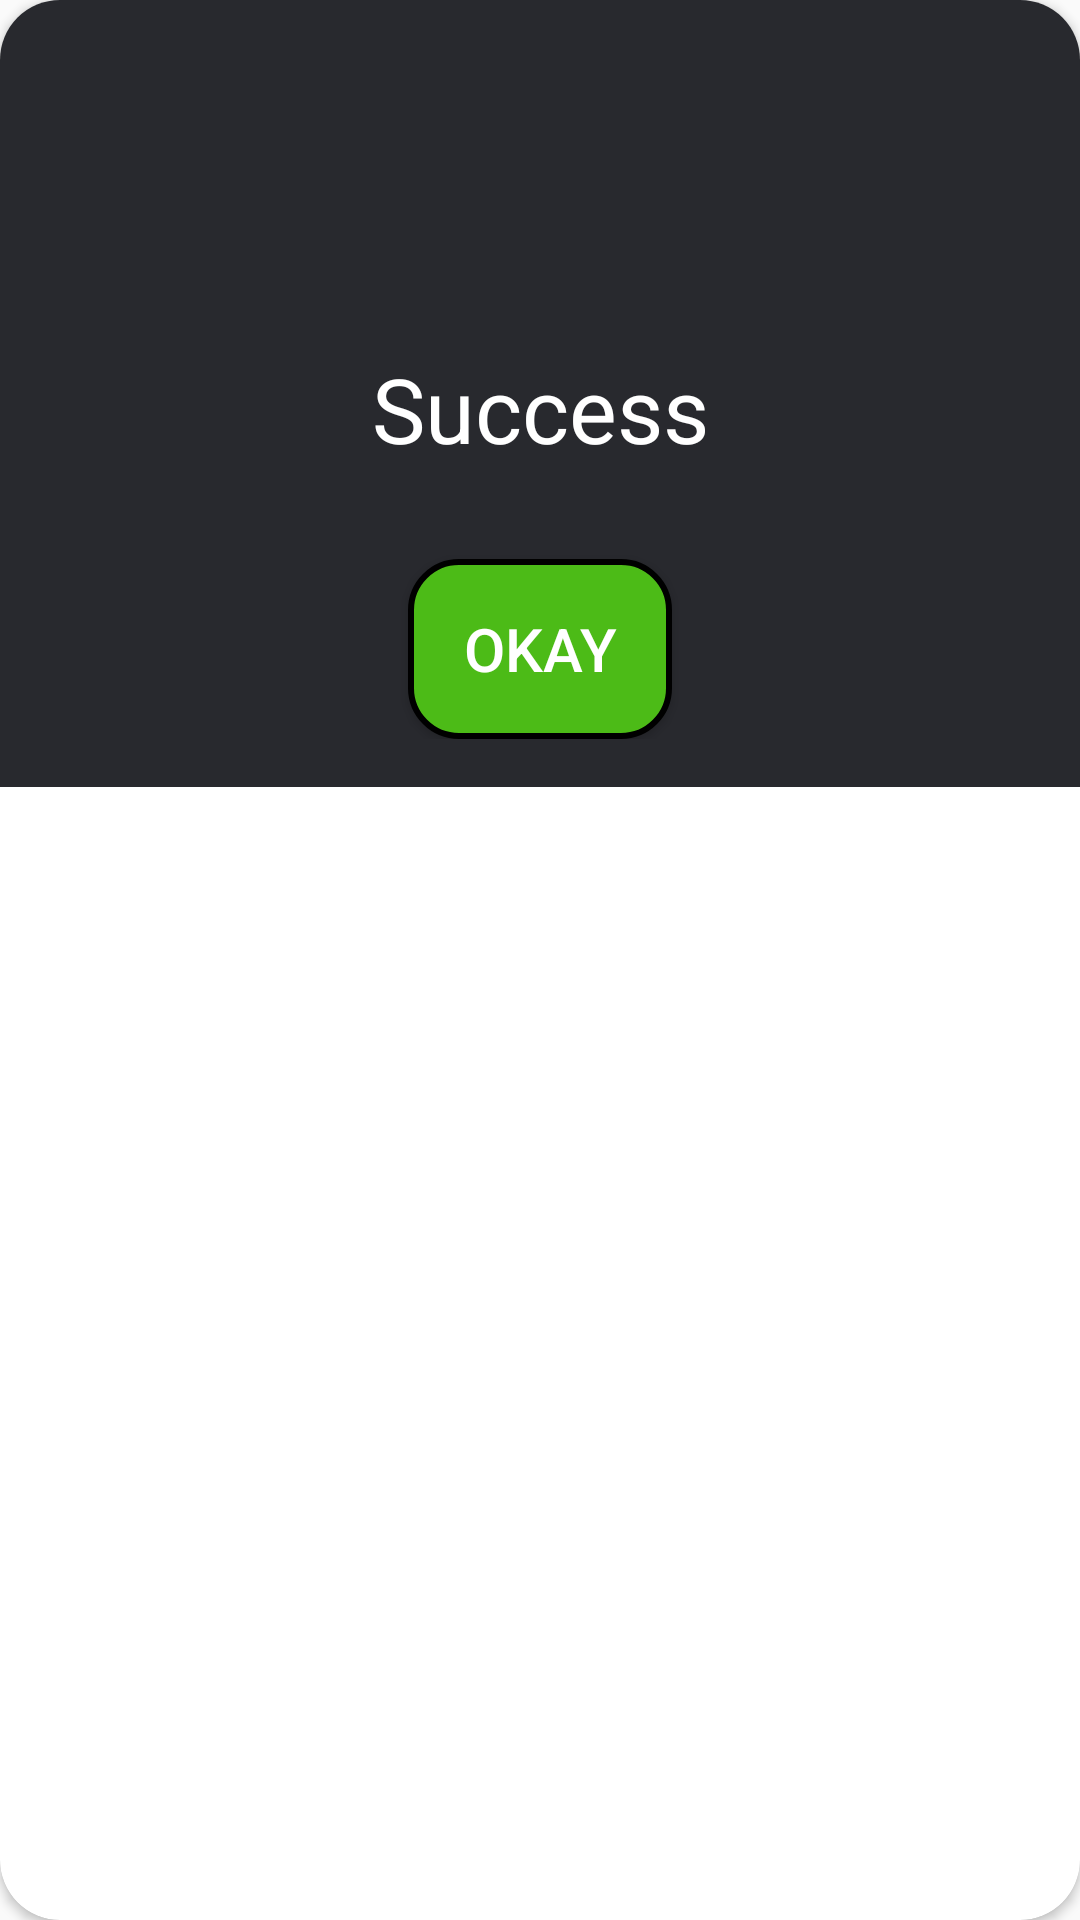

Reconstruct the res/layout file that produces this screen, plus the resources it refers to.
<!-- AndroidManifest.xml: application theme AppTheme -->
<!-- res/layout/payment_dialog.xml -->
<?xml version="1.0" encoding="utf-8"?>
<androidx.cardview.widget.CardView xmlns:android="http://schemas.android.com/apk/res/android"
    xmlns:app="http://schemas.android.com/apk/res-auto"
    android:orientation="vertical"
    android:layout_width="match_parent"
    android:layout_height="match_parent"
    app:cardCornerRadius="20dp"
    >

    <LinearLayout xmlns:android="http://schemas.android.com/apk/res/android"
        android:layout_width="match_parent"
        android:layout_height="wrap_content"
        android:orientation="vertical"
        android:background="#28292E"
        android:padding="16dp">

       <ImageView android:layout_width="200dp"
           android:layout_height="100dp"
           android:src="@drawable/checkimg"
           android:layout_gravity="center_horizontal"
           />


        <TextView
            android:id="@+id/description_donate"
            android:layout_width="match_parent"
            android:layout_height="wrap_content"
            android:text="Success"
            android:textAlignment="center"
            android:textSize="30dp"
            android:textColor="@color/white"/>


        <Button
            android:id="@+id/okay_button"
            android:layout_width="wrap_content"
            android:layout_height="60dp"
            android:layout_marginTop="30dp"
            android:background="@drawable/buttons"
            style="@style/CustomButtonStyle"
            android:text="   Okay   "
            android:layout_gravity="center_horizontal"
            android:textColor="@color/white"
            android:textSize="20sp" />
    </LinearLayout>

</androidx.cardview.widget.CardView>
<!-- resources referenced by this layout -->
<resources>
  <color name="white">#FFFFFF</color>
  <!-- drawable buttons (drawable) -->
  <?xml version="1.0" encoding="utf-8"?>
  <shape xmlns:android="http://schemas.android.com/apk/res/android">
      <solid android:color="@color/kelly" />
      <corners android:radius="16dp" />
      <stroke
          android:width="2dp"
          android:color="#000000" />
  </shape>
  <style name="CustomButtonStyle" parent="Widget.AppCompat.Button">
          <item name="android:background">@drawable/buttons</item>
          <item name="android:textColor">@color/white</item>
      </style>
  <style name="AppTheme" parent="Theme.AppCompat.Light.NoActionBar">
          <item name="colorPrimary">@color/light_primary</item>
          <item name="colorPrimaryDark">@color/light_primary_dark</item>
          <item name="colorAccent">@color/light_accent</item>
          <item name="colorOnPrimary">@color/green</item>
  
      </style>
  <color name="kelly">#4CBB17</color>
  <color name="light_primary">#FFFFFF</color>
  <color name="light_primary_dark">#E0E0E0</color>
  <color name="light_accent">#FF4081</color>
  <color name="green">#23dc83</color>
</resources>
